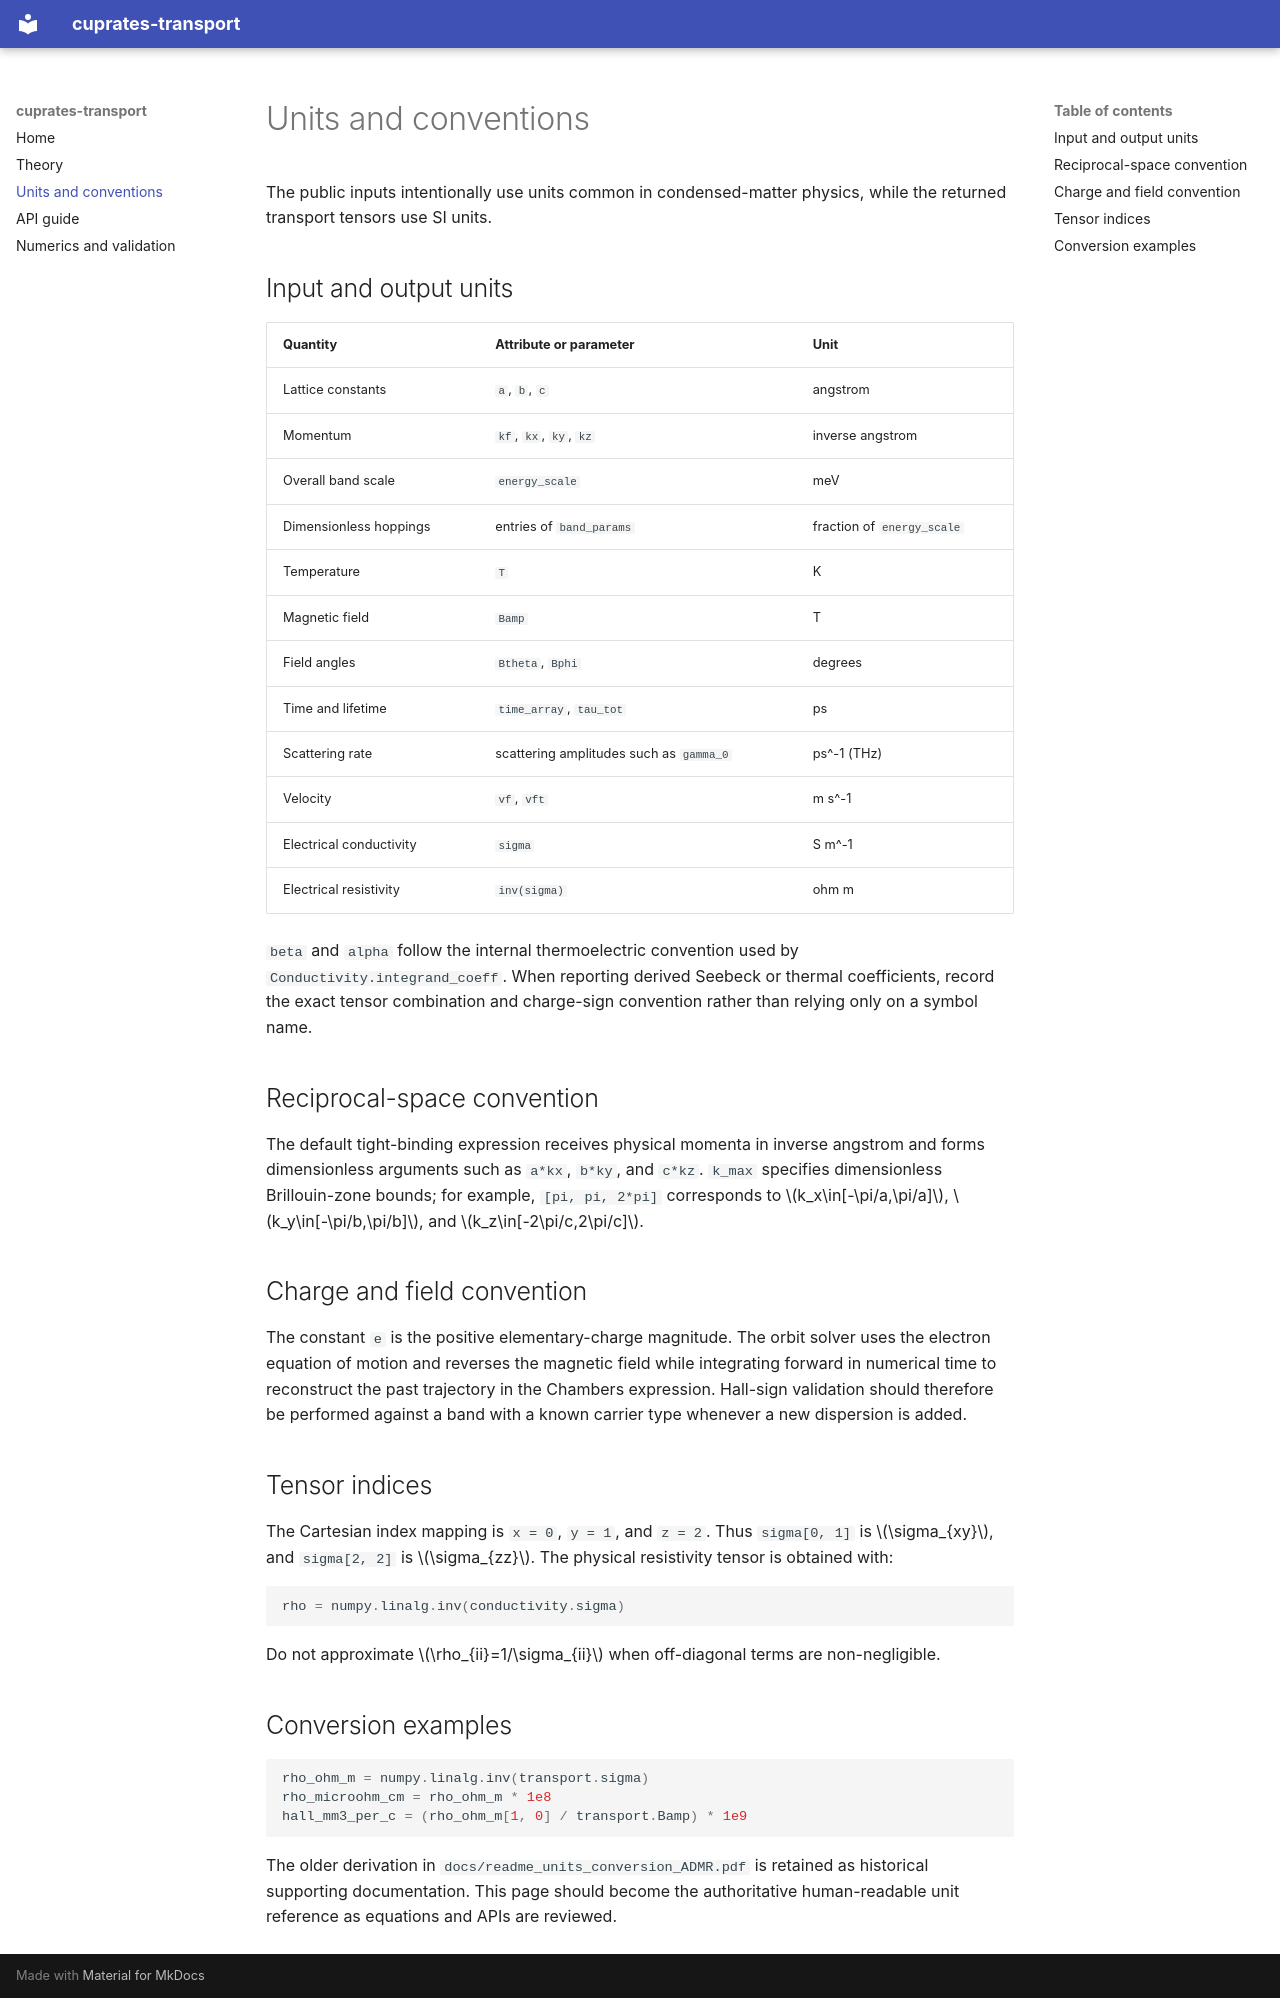

repository: gaelgrissonnanche/cuprates_transport · page: units/index.html · generator: mkdocs

# Units and conventions

The public inputs intentionally use units common in condensed-matter physics,
while the returned transport tensors use SI units.

## Input and output units

| Quantity | Attribute or parameter | Unit |
| --- | --- | --- |
| Lattice constants | `a`, `b`, `c` | angstrom |
| Momentum | `kf`, `kx`, `ky`, `kz` | inverse angstrom |
| Overall band scale | `energy_scale` | meV |
| Dimensionless hoppings | entries of `band_params` | fraction of `energy_scale` |
| Temperature | `T` | K |
| Magnetic field | `Bamp` | T |
| Field angles | `Btheta`, `Bphi` | degrees |
| Time and lifetime | `time_array`, `tau_tot` | ps |
| Scattering rate | scattering amplitudes such as `gamma_0` | ps^-1 (THz) |
| Velocity | `vf`, `vft` | m s^-1 |
| Electrical conductivity | `sigma` | S m^-1 |
| Electrical resistivity | `inv(sigma)` | ohm m |

`beta` and `alpha` follow the internal thermoelectric convention used by
`Conductivity.integrand_coeff`. When reporting derived Seebeck or thermal
coefficients, record the exact tensor combination and charge-sign convention
rather than relying only on a symbol name.

## Reciprocal-space convention

The default tight-binding expression receives physical momenta in inverse
angstrom and forms dimensionless arguments such as `a*kx`, `b*ky`, and `c*kz`.
`k_max` specifies dimensionless Brillouin-zone bounds; for example,
`[pi, pi, 2*pi]` corresponds to \(k_x\in[-\pi/a,\pi/a]\),
\(k_y\in[-\pi/b,\pi/b]\), and \(k_z\in[-2\pi/c,2\pi/c]\).

## Charge and field convention

The constant `e` is the positive elementary-charge magnitude. The orbit solver
uses the electron equation of motion and reverses the magnetic field while
integrating forward in numerical time to reconstruct the past trajectory in
the Chambers expression. Hall-sign validation should therefore be performed
against a band with a known carrier type whenever a new dispersion is added.

## Tensor indices

The Cartesian index mapping is `x = 0`, `y = 1`, and `z = 2`. Thus
`sigma[0, 1]` is \(\sigma_{xy}\), and `sigma[2, 2]` is \(\sigma_{zz}\).
The physical resistivity tensor is obtained with:

```python
rho = numpy.linalg.inv(conductivity.sigma)
```

Do not approximate \(\rho_{ii}=1/\sigma_{ii}\) when off-diagonal terms are
non-negligible.

## Conversion examples

```python
rho_ohm_m = numpy.linalg.inv(transport.sigma)
rho_microohm_cm = rho_ohm_m * 1e8
hall_mm3_per_c = (rho_ohm_m[1, 0] / transport.Bamp) * 1e9
```

The older derivation in `docs/readme_units_conversion_ADMR.pdf` is retained as
historical supporting documentation. This page should become the authoritative
human-readable unit reference as equations and APIs are reviewed.
